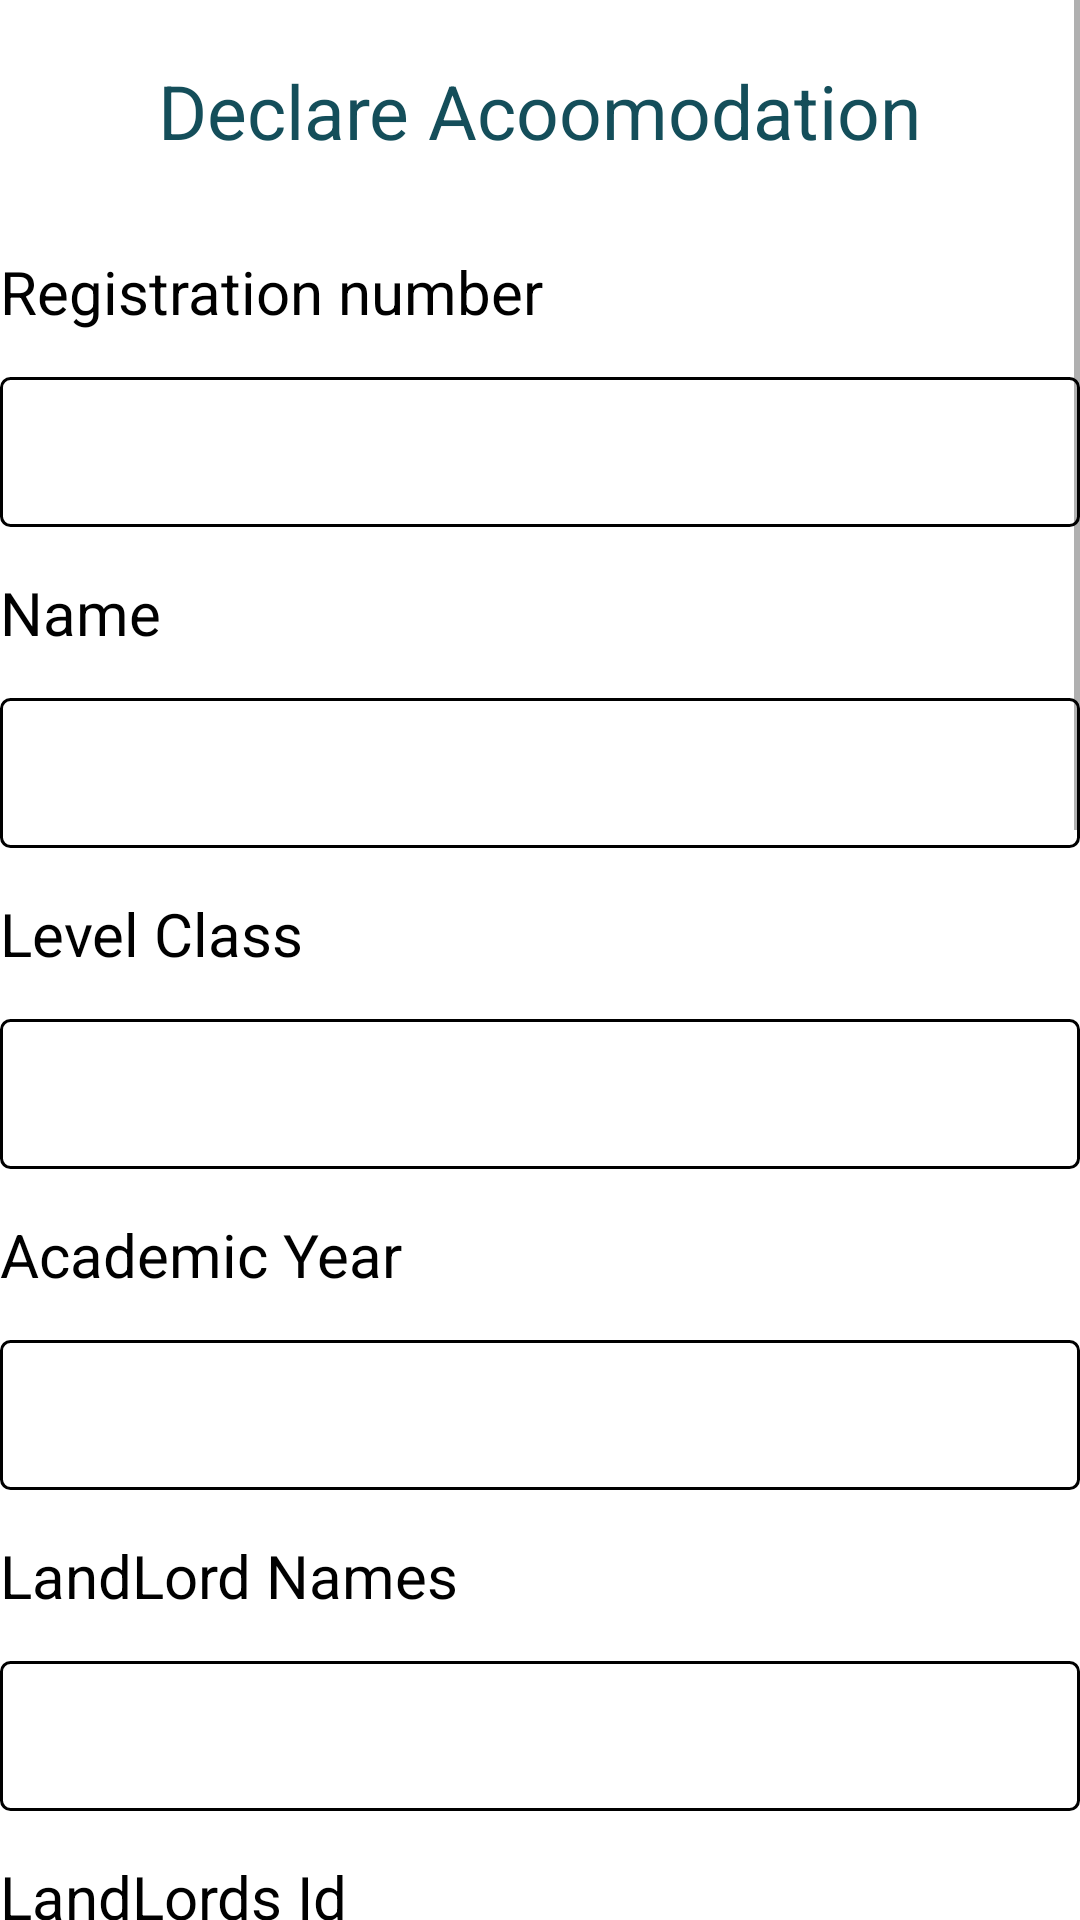

Write the Android layout XML for this screen, with the resource values it uses.
<!-- AndroidManifest.xml: application theme Theme.StudentRegistration -->
<!-- res/layout/activity_declaration_form.xml -->
<?xml version="1.0" encoding="utf-8"?>
<LinearLayout xmlns:android="http://schemas.android.com/apk/res/android"
    xmlns:app="http://schemas.android.com/apk/res-auto"
    xmlns:tools="http://schemas.android.com/tools"
    android:layout_width="match_parent"
    android:layout_height="match_parent"
    tools:context=".DeclarationForm"
    android:orientation="vertical"
    android:layout_margin="20dp">

    <ScrollView
        android:layout_width="match_parent"
        android:layout_height="wrap_content"
        android:scrollbarSize="2dp"

        >
        <LinearLayout
            android:layout_width="match_parent"
            android:layout_height="wrap_content"
            android:orientation="vertical"
            >

            <TextView
                android:layout_width="wrap_content"
                android:layout_height="wrap_content"
                android:text="@string/declare_acoomodation"
                android:layout_marginTop="20dp"
                android:textSize="25dp"
                android:layout_gravity="center"
                android:textColor="@color/light_blue"
                android:layout_marginBottom="30dp"
                />
            <TextView
                android:layout_width="wrap_content"
                android:layout_height="wrap_content"
                android:text="@string/registration_number"
                android:textColor="@color/black"
                android:textSize="20dp"
                />

            <EditText
                android:id="@+id/reg"
                android:layout_width="match_parent"
                android:layout_height="@dimen/height_edittext"
                android:textColor="@color/light_blue"
                android:layout_marginTop="15dp"
                android:layout_marginBottom="15dp"
                android:background="@drawable/borders"
                android:paddingLeft="@dimen/padding_editText"
                android:textSize="15dp" />

            <TextView
                android:layout_width="wrap_content"
                android:layout_height="wrap_content"
                android:text="@string/name_student"
                android:textColor="@color/black"
                android:textSize="20dp"
                />

            <EditText
                android:id="@+id/studentname"
                android:layout_width="match_parent"
                android:layout_height="@dimen/height_edittext"
                android:layout_marginTop="15dp"
                android:layout_marginBottom="15dp"
                android:textColor="@color/light_blue"
                android:background="@drawable/borders"
                android:paddingLeft="@dimen/padding_editText"
                android:editable="false"
                android:textSize="15dp" />

            <TextView
                android:layout_width="wrap_content"
                android:layout_height="wrap_content"
                android:text="@string/level_class"
                android:textColor="@color/black"
                android:textSize="20dp"

                />
            <EditText
                android:id="@+id/studentid"
                android:layout_width="match_parent"
                android:layout_height="@dimen/height_edittext"
                android:textSize="15dp"
                android:textColor="@color/light_blue"
                android:layout_marginTop="15dp"
                android:layout_marginBottom="15dp"
                android:background="@drawable/borders"
                android:paddingLeft="@dimen/padding_editText"
                />

            <TextView
                android:layout_width="wrap_content"
                android:layout_height="wrap_content"
                android:text="@string/academic_year"
                android:textColor="@color/black"
                android:textSize="20dp"
                />

            <EditText
                android:id="@+id/acayear"
                android:layout_width="match_parent"
                android:layout_height="@dimen/height_edittext"
                android:layout_marginTop="15dp"
                android:layout_marginBottom="15dp"
                android:textColor="@color/light_blue"
                android:textSize="15dp"
                android:background="@drawable/borders"
                android:paddingLeft="@dimen/padding_editText"
                />

            <TextView
                android:layout_width="wrap_content"
                android:layout_height="wrap_content"
                android:text="@string/landlord_names"
                android:textColor="@color/black"
                android:textSize="20dp"
                />

            <EditText
                android:id="@+id/landLord_names"
                android:layout_width="match_parent"
                android:layout_height="@dimen/height_edittext"
                android:layout_marginTop="15dp"
                android:layout_marginBottom="15dp"
                android:textColor="@color/light_blue"
                android:textSize="15dp"
                android:background="@drawable/borders"
                android:paddingLeft="@dimen/padding_editText"
                />

            <TextView
                android:layout_width="wrap_content"
                android:layout_height="wrap_content"
                android:text="@string/landlord_s_id"
                android:textColor="@color/black"
                android:textSize="20dp"

                />
            <EditText
                android:id="@+id/landid"
                android:layout_width="match_parent"
                android:layout_height="@dimen/height_edittext"
                android:textSize="15dp"
                android:textColor="@color/light_blue"
                android:layout_marginBottom="15dp"
                android:layout_marginTop="15dp"
                android:inputType="number"
                android:background="@drawable/borders"
                android:paddingLeft="@dimen/padding_editText"
                />
            <TextView
                android:layout_width="wrap_content"
                android:layout_height="wrap_content"
                android:text="@string/landlord_phone"
                android:textColor="@color/black"
                android:textSize="20dp"
                />
            <EditText
                android:id="@+id/phoneLandlord"
                android:layout_width="match_parent"
                android:layout_height="@dimen/height_edittext"
                android:textSize="15dp"
                android:textColor="@color/light_blue"
                android:layout_marginBottom="15dp"
                android:inputType="number"
                android:layout_marginTop="15dp"
                android:background="@drawable/borders"
                android:paddingLeft="@dimen/padding_editText"
                />
            <TextView
                android:layout_width="wrap_content"
                android:layout_height="wrap_content"
                android:text="@string/house_no"
                android:textColor="@color/black"
                android:textSize="20dp"

                />
            <EditText
                android:id="@+id/houseNo"
                android:layout_width="match_parent"
                android:layout_height="@dimen/height_edittext"
                android:textSize="16dp"
                android:textColor="@color/light_blue"
                android:layout_marginBottom="15dp"
                android:inputType="number"
                android:layout_marginTop="15dp"
                android:background="@drawable/borders"
                android:paddingLeft="@dimen/padding_editText"
                />

            <TextView
                android:layout_width="wrap_content"
                android:layout_height="wrap_content"
                android:text="@string/district"
                android:textColor="@color/black"
                android:textSize="20dp"
                android:layout_marginBottom="5dp"
                />
            <EditText
                android:id="@+id/district"
                android:layout_width="match_parent"
                android:layout_height="@dimen/height_edittext"
                android:textSize="15dp"
                android:textColor="@color/light_blue"
                android:layout_marginBottom="15dp"
                android:layout_marginTop="15dp"
                android:background="@drawable/borders"
                android:paddingLeft="@dimen/padding_editText"
                />

            <TextView
                android:layout_width="wrap_content"
                android:layout_height="wrap_content"
                android:text="@string/cell"
                android:textColor="@color/black"
                android:textSize="20dp"

                />
            <EditText
                android:id="@+id/cell"
                android:layout_width="match_parent"
                android:layout_height="@dimen/height_edittext"
                android:textSize="15dp"
                android:textColor="@color/light_blue"
                android:layout_marginBottom="15dp"
                android:layout_marginTop="15dp"
                android:background="@drawable/borders"
                android:paddingLeft="@dimen/padding_editText"
                />

            <TextView
                android:layout_width="wrap_content"
                android:layout_height="wrap_content"
                android:text="@string/sector"
                android:textColor="@color/black"
                android:textSize="20dp"
                android:layout_marginBottom="5dp"
                />
            <EditText
                android:id="@+id/sector"
                android:layout_width="match_parent"
                android:layout_height="@dimen/height_edittext"
                android:textSize="15dp"
                android:textColor="@color/light_blue"
                android:layout_marginBottom="15dp"
                android:layout_marginTop="15dp"
                android:background="@drawable/borders"
                android:paddingLeft="@dimen/padding_editText"
                />

            <TextView
                android:layout_width="wrap_content"
                android:layout_height="wrap_content"
                android:text="@string/village"
                android:textColor="@color/black"
                android:textSize="20dp"

                />
            <EditText
                android:id="@+id/village"
                android:layout_width="match_parent"
                android:layout_height="@dimen/height_edittext"
                android:textSize="16dp"
                android:textColor="@color/light_blue"
                android:layout_marginBottom="15dp"
                android:layout_marginTop="15dp"
                android:background="@drawable/borders"
                android:paddingLeft="@dimen/padding_editText"
                />
            <Button
                android:id="@+id/declare"
                android:layout_width="match_parent"
                android:layout_height="wrap_content"
                android:text="@string/declare"
                android:layout_marginLeft="50dp"
                android:layout_marginRight="50dp"
                android:layout_marginTop="45dp"
                android:layout_marginBottom="10dp"
                />


        </LinearLayout>
    </ScrollView>
</LinearLayout>
<!-- resources referenced by this layout -->
<resources>
  <color name="black">#FF000000</color>
  <color name="light_blue">#144E5A</color>
  <dimen name="height_edittext">50dp</dimen>
  <dimen name="padding_editText">10dp</dimen>
  <!-- drawable borders (drawable) -->
  <?xml version="1.0" encoding="utf-8"?>
  <shape xmlns:android="http://schemas.android.com/apk/res/android" android:shape="rectangle">
  <stroke android:width="1dp"
          android:color="@color/black"
      />
   <corners
       android:radius="3dp"
       />
  
  </shape>
  
  
  <string name="academic_year">Academic Year</string>
  <string name="cell">Cell</string>
  <string name="declare">Register</string>
  <string name="declare_acoomodation">Declare Acoomodation</string>
  <string name="district">District</string>
  <string name="house_no">House No</string>
  <string name="landlord_names">LandLord Names</string>
  <string name="landlord_phone">Landlord Phone</string>
  <string name="landlord_s_id">LandLords Id</string>
  <string name="level_class">Level Class</string>
  <string name="name_student">Name</string>
  <string name="registration_number">Registration number</string>
  <string name="sector">Sector</string>
  <string name="village">Village</string>
  <style name="Theme.StudentRegistration" parent="Theme.MaterialComponents.DayNight.DarkActionBar">
          
          <item name="colorPrimary">@color/blue_yerurutse</item>
          <item name="colorPrimaryVariant">@color/brown_font</item>
          <item name="colorOnPrimary">@color/colorAccent</item>
          
          <item name="colorSecondary">@color/colorAccent</item>
          <item name="colorSecondaryVariant">@color/blue_yerurutse</item>
          <item name="colorOnSecondary">@color/white</item>
          
          <item name="android:statusBarColor" tools:targetApi="l">?attr/windowActionBar</item>
          
      </style>
  <color name="blue_yerurutse">#3F5663</color>
  <color name="brown_font">#384142</color>
  <color name="colorAccent">#D23F5663</color>
  <color name="white">#FFFFFFFF</color>
</resources>
